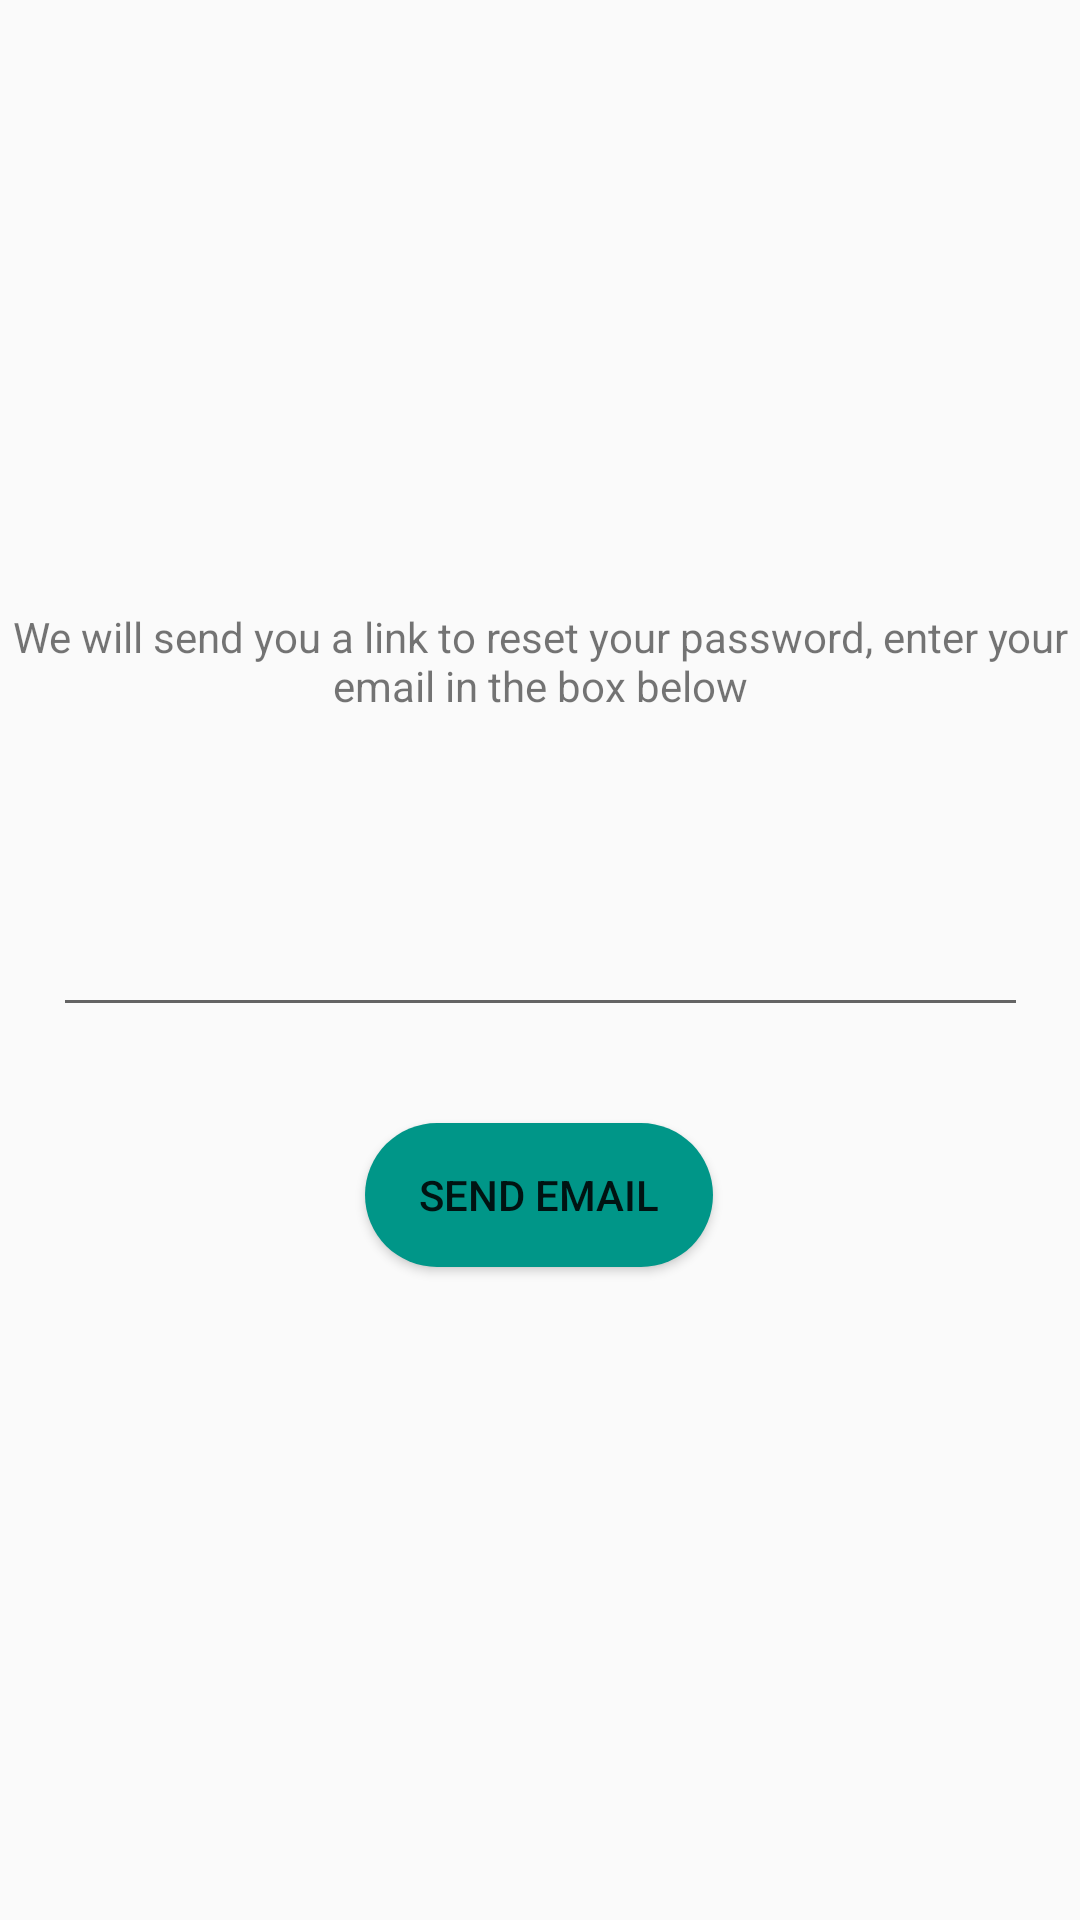

Produce the Android XML layout that renders to this screen, including the resource entries it uses.
<!-- AndroidManifest.xml: application theme AppTheme -->
<!-- res/layout/activity_reset_password.xml -->
<?xml version="1.0" encoding="utf-8"?>
<android.support.constraint.ConstraintLayout xmlns:android="http://schemas.android.com/apk/res/android"
    xmlns:app="http://schemas.android.com/apk/res-auto"
    xmlns:tools="http://schemas.android.com/tools"
    android:layout_width="match_parent"
    android:layout_height="match_parent">

    <TextView
        android:id="@+id/resetTextview"
        android:layout_width="wrap_content"
        android:layout_height="49dp"
        android:layout_marginStart="8dp"
        android:layout_marginLeft="8dp"
        android:layout_marginTop="196dp"
        android:layout_marginEnd="8dp"
        android:layout_marginRight="8dp"
        android:layout_marginBottom="56dp"
        android:gravity="center"
        android:text="We will send you a link to reset your password, enter your email in the box below"
        app:layout_constraintBottom_toTopOf="@+id/resetPasswordEditText"
        app:layout_constraintEnd_toEndOf="parent"
        app:layout_constraintStart_toStartOf="parent"
        app:layout_constraintTop_toTopOf="parent" />

    <EditText
        android:id="@+id/resetPasswordEditText"
        android:layout_width="325dp"
        android:layout_height="wrap_content"
        android:layout_marginStart="8dp"
        android:layout_marginLeft="8dp"
        android:layout_marginTop="56dp"
        android:layout_marginEnd="8dp"
        android:layout_marginRight="8dp"
        android:ems="10"
        android:inputType="textEmailAddress"
        app:layout_constraintEnd_toEndOf="parent"
        app:layout_constraintStart_toStartOf="parent"
        app:layout_constraintTop_toBottomOf="@+id/resetTextview" />

    <Button
        android:id="@+id/resetPasswordButton"
        android:layout_width="116dp"
        android:layout_height="wrap_content"
        android:layout_marginStart="16dp"
        android:layout_marginLeft="16dp"
        android:layout_marginTop="16dp"
        android:layout_marginEnd="16dp"
        android:layout_marginRight="16dp"
        android:background="@drawable/rounded_button"
        android:text="@string/send_email"
        app:layout_constraintBottom_toBottomOf="parent"
        app:layout_constraintEnd_toEndOf="parent"
        app:layout_constraintHorizontal_bias="0.498"
        app:layout_constraintStart_toStartOf="parent"
        app:layout_constraintTop_toBottomOf="@+id/resetPasswordEditText"
        app:layout_constraintVertical_bias="0.069" />
</android.support.constraint.ConstraintLayout>
<!-- resources referenced by this layout -->
<resources>
  <!-- drawable rounded_button (drawable) -->
  <?xml version="1.0" encoding="utf-8"?>
  <shape xmlns:android="http://schemas.android.com/apk/res/android">
      android:shape="rectangle">
      <solid android:color="@color/bTColor"/>
      <corners android:radius="150dp"/>
  </shape>
  <string name="send_email">Send Email</string>
  <style name="AppTheme" parent="Theme.AppCompat.DayNight.DarkActionBar">
          
          <item name="colorPrimary">@color/colorPrimary</item>
          <item name="colorPrimaryDark">@color/colorPrimaryDark</item>
          <item name="colorAccent">@color/colorAccent</item>
          <item name="editTextColor">@color/colorPrimary</item>
      </style>
  <color name="bTColor">#009688</color>
  <color name="colorPrimary">#008577</color>
  <color name="colorPrimaryDark">#00574B</color>
  <color name="colorAccent">#D81B60</color>
</resources>
